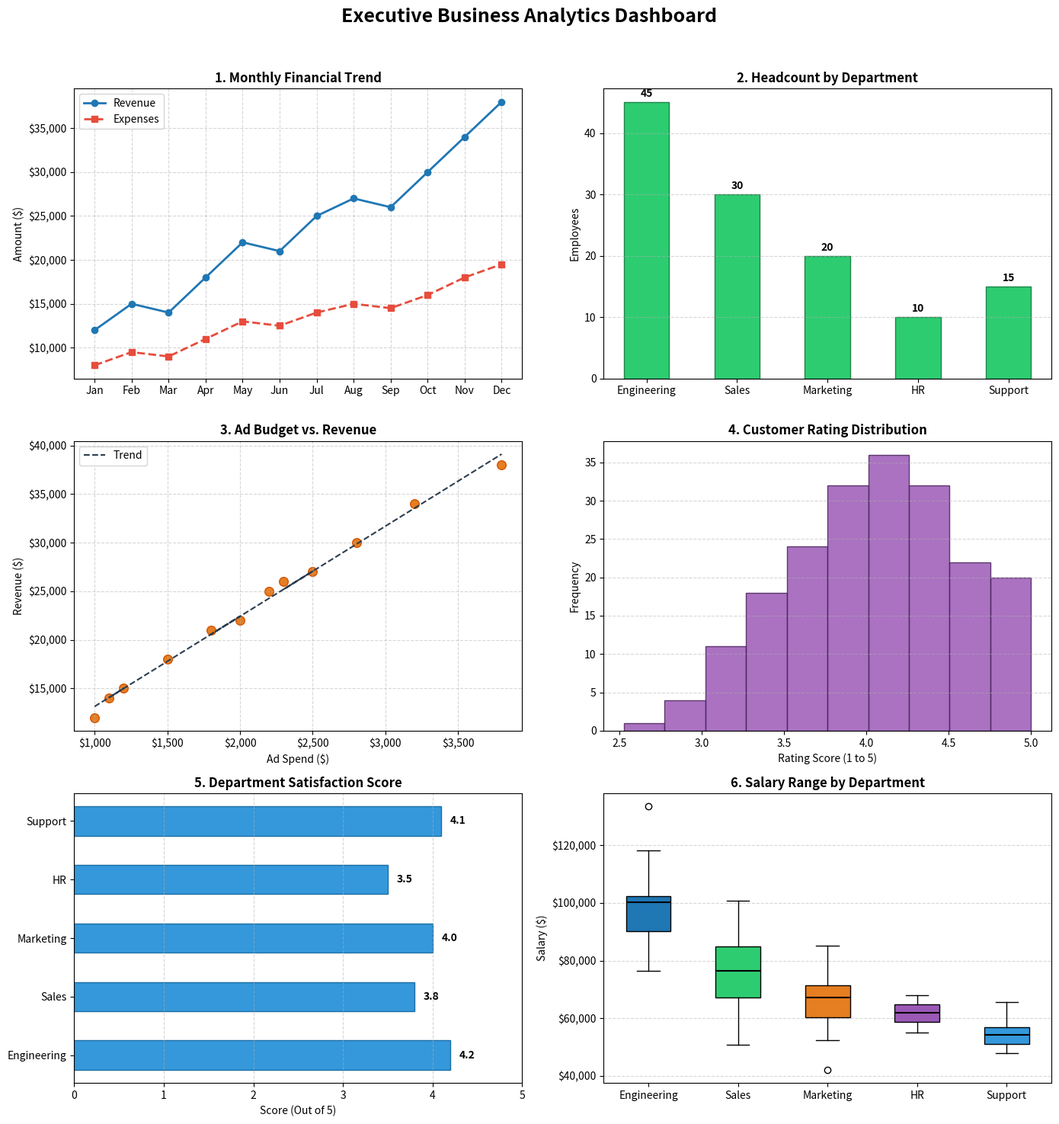

Source code (Python):
import matplotlib.pyplot as plt
import pandas as pd
import numpy as np

# 1. Generate Synthetic Business Dataset
np.random.seed(42)
n_months = 12

df = pd.DataFrame({
    'Month': ['Jan', 'Feb', 'Mar', 'Apr', 'May', 'Jun', 'Jul', 'Aug', 'Sep', 'Oct', 'Nov', 'Dec'],
    'Revenue': [12000, 15000, 14000, 18000, 22000, 21000, 25000, 27000, 26000, 30000, 34000, 38000],
    'Expenses': [8000, 9500, 9000, 11000, 13000, 12500, 14000, 15000, 14500, 16000, 18000, 19500],
    'AdBudget': [1000, 1200, 1100, 1500, 2000, 1800, 2200, 2500, 2300, 2800, 3200, 3800]
})

# Department performance dataset
dept_df = pd.DataFrame({
    'Department': ['Engineering', 'Sales', 'Marketing', 'HR', 'Support'],
    'Headcount': [45, 30, 20, 10, 15],
    'Satisfaction': [4.2, 3.8, 4.0, 3.5, 4.1]
})

# Customer rating sample data
customer_ratings = np.random.normal(loc=4.1, scale=0.6, size=200).clip(1.0, 5.0)

# Salary distributions by department
salary_data = [
    np.random.normal(95000, 10000, 30), # Engineering
    np.random.normal(75000, 12000, 30), # Sales
    np.random.normal(68000, 8000, 30),  # Marketing
    np.random.normal(60000, 6000, 30),  # HR
    np.random.normal(55000, 5000, 30)   # Support
]

# 2. Setup Subplots Grid (3 Rows x 2 Columns)
fig, axes = plt.subplots(nrows=3, ncols=2, figsize=(14, 15))
fig.suptitle('Executive Business Analytics Dashboard', fontsize=18, fontweight='bold', y=0.98)

# -------------------------------------------------------------
# Chart 1: Line Plot (Revenue vs Expenses) - [0, 0]
# -------------------------------------------------------------
axes[0, 0].plot(df['Month'], df['Revenue'], label='Revenue', color='#1f77b4', marker='o', linewidth=2)
axes[0, 0].plot(df['Month'], df['Expenses'], label='Expenses', color='#e74c3c', marker='s', linestyle='--', linewidth=2)
axes[0, 0].set_title('1. Monthly Financial Trend', fontweight='bold')
axes[0, 0].set_ylabel('Amount ($)')
axes[0, 0].yaxis.set_major_formatter('${x:,.0f}')
axes[0, 0].grid(True, linestyle='--', alpha=0.5)
axes[0, 0].legend()

# -------------------------------------------------------------
# Chart 2: Vertical Bar Chart (Headcount by Dept) - [0, 1]
# -------------------------------------------------------------
bars2 = axes[0, 1].bar(dept_df['Department'], dept_df['Headcount'], color='#2ecc71', edgecolor='#1e8449', width=0.5)
axes[0, 1].set_title('2. Headcount by Department', fontweight='bold')
axes[0, 1].set_ylabel('Employees')
axes[0, 1].grid(axis='y', linestyle='--', alpha=0.5)
for bar in bars2:
    yval = bar.get_height()
    axes[0, 1].text(bar.get_x() + bar.get_width()/2, yval + 0.5, f'{int(yval)}', ha='center', va='bottom', fontweight='bold')

# -------------------------------------------------------------
# Chart 3: Scatter Plot (Ad Budget vs Revenue) - [1, 0]
# -------------------------------------------------------------
axes[1, 0].scatter(df['AdBudget'], df['Revenue'], color='#e67e22', edgecolor='#d35400', s=70)
# Trendline
z = np.polyfit(df['AdBudget'], df['Revenue'], 1)
p = np.poly1d(z)
axes[1, 0].plot(df['AdBudget'], p(df['AdBudget']), color='#2c3e50', linestyle='--', label='Trend')
axes[1, 0].set_title('3. Ad Budget vs. Revenue', fontweight='bold')
axes[1, 0].set_xlabel('Ad Spend ($)')
axes[1, 0].set_ylabel('Revenue ($)')
axes[1, 0].yaxis.set_major_formatter('${x:,.0f}')
axes[1, 0].xaxis.set_major_formatter('${x:,.0f}')
axes[1, 0].grid(True, linestyle='--', alpha=0.5)
axes[1, 0].legend()

# -------------------------------------------------------------
# Chart 4: Histogram (Customer Rating Distribution) - [1, 1]
# -------------------------------------------------------------
counts, bins, _ = axes[1, 1].hist(customer_ratings, bins=10, color='#9b59b6', edgecolor='#4a235a', alpha=0.85)
axes[1, 1].set_title('4. Customer Rating Distribution', fontweight='bold')
axes[1, 1].set_xlabel('Rating Score (1 to 5)')
axes[1, 1].set_ylabel('Frequency')
axes[1, 1].grid(axis='y', linestyle='--', alpha=0.5)

# -------------------------------------------------------------
# Chart 5: Horizontal Bar Chart (Satisfaction Score) - [2, 0]
# -------------------------------------------------------------
bars5 = axes[2, 0].barh(dept_df['Department'], dept_df['Satisfaction'], color='#3498db', edgecolor='#1d6fa5', height=0.5)
axes[2, 0].set_title('5. Department Satisfaction Score', fontweight='bold')
axes[2, 0].set_xlabel('Score (Out of 5)')
axes[2, 0].set_xlim(0, 5)
axes[2, 0].grid(axis='x', linestyle='--', alpha=0.5)
for bar in bars5:
    xval = bar.get_width()
    axes[2, 0].text(xval + 0.1, bar.get_y() + bar.get_height()/2, f'{xval:.1f}', ha='left', va='center', fontweight='bold')

# -------------------------------------------------------------
# Chart 6: Box Plot (Salary Spread by Department) - [2, 1]
# -------------------------------------------------------------
box = axes[2, 1].boxplot(
    salary_data, 
    tick_labels=dept_df['Department'], 
    patch_artist=True, 
    medianprops=dict(color='black', linewidth=1.5)
)
colors = ['#1f77b4', '#2ecc71', '#e67e22', '#9b59b6', '#3498db']
for patch, color in zip(box['boxes'], colors):
    patch.set_facecolor(color)

axes[2, 1].set_title('6. Salary Range by Department', fontweight='bold')
axes[2, 1].set_ylabel('Salary ($)')
axes[2, 1].yaxis.set_major_formatter('${x:,.0f}')
axes[2, 1].grid(axis='y', linestyle='--', alpha=0.5)

# -------------------------------------------------------------
# 3. Final Spacing Adjustment & Display
# -------------------------------------------------------------
plt.tight_layout(rect=[0, 0, 1, 0.96])
plt.show()
